10-way image classification set "diseases" from GitHub (Sanjanamrao/Aether_Agribot); label vocabulary: bacterial leaf blight disease, bacterial leaf streak disease, brown spot disease, dirty panicle disease, grassy stunt disease, narrow brown spot disease, rice blast disease, rice ragged stunt disease, rice tungro diseaseâ orâ yellow orange leaf disease, sheath blight disease.

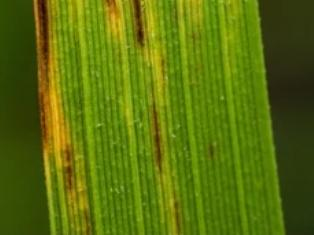
Label: narrow brown spot disease

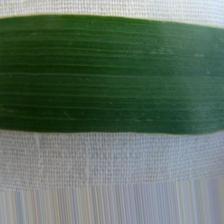
Label: grassy stunt disease

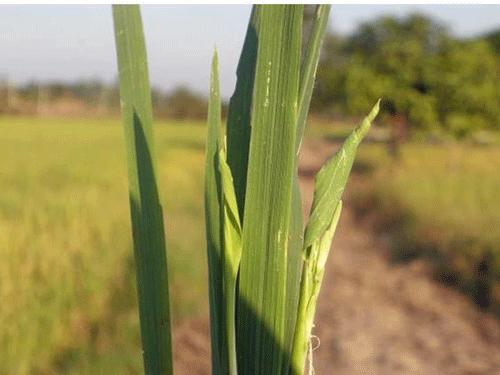
Label: rice ragged stunt disease

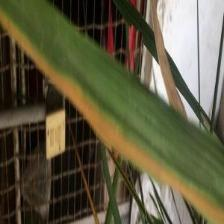
Label: bacterial leaf blight disease

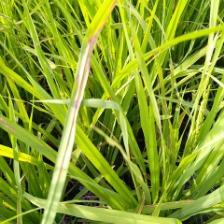
Label: rice blast disease

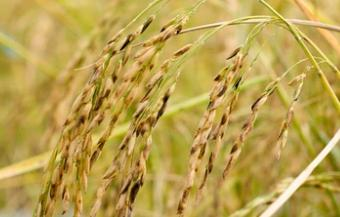
Label: dirty panicle disease
